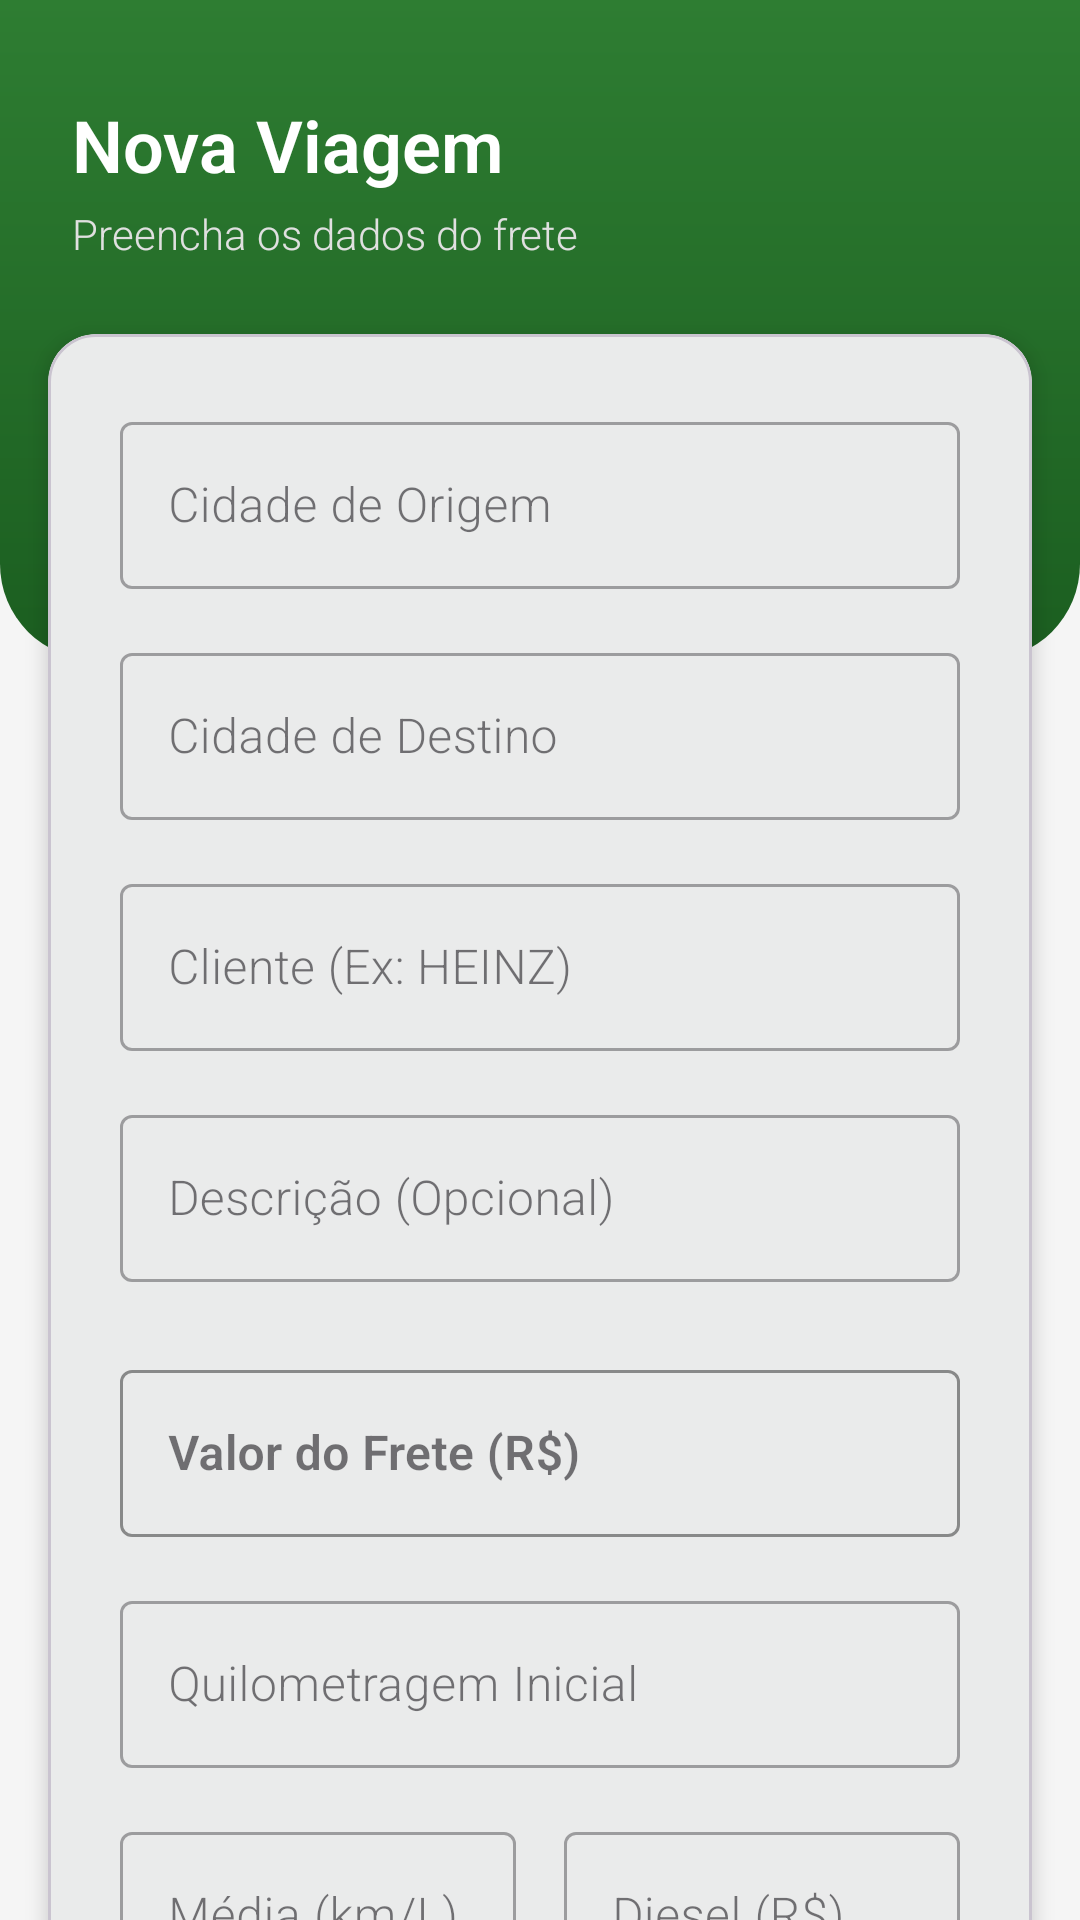

Reconstruct the res/layout file that produces this screen, plus the resources it refers to.
<!-- AndroidManifest.xml: application theme Theme.MyApplication -->
<!-- res/layout/fragment_nova_viagem.xml -->
<?xml version="1.0" encoding="utf-8"?>
<androidx.core.widget.NestedScrollView
    xmlns:android="http://schemas.android.com/apk/res/android"
    xmlns:app="http://schemas.android.com/apk/res-auto"
    xmlns:tools="http://schemas.android.com/tools"
    android:layout_width="match_parent"
    android:layout_height="match_parent"
    android:fillViewport="true"
    android:background="#F5F5F5"
    tools:context=".NovaViagemFragment">

    <androidx.constraintlayout.widget.ConstraintLayout
        android:layout_width="match_parent"
        android:layout_height="wrap_content"
        android:paddingBottom="32dp">

        <View
            android:id="@+id/view_header"
            android:layout_width="match_parent"
            android:layout_height="220dp"
            android:background="@drawable/bg_header_gradient"
            app:layout_constraintTop_toTopOf="parent" />

        <TextView
            android:id="@+id/text_titulo_nova"
            android:layout_width="wrap_content"
            android:layout_height="wrap_content"
            android:text="Nova Viagem"
            android:textColor="@color/white"
            android:textSize="24sp"
            android:textStyle="bold"
            android:layout_marginTop="32dp"
            android:layout_marginStart="24dp"
            app:layout_constraintStart_toStartOf="parent"
            app:layout_constraintTop_toTopOf="parent" />

        <TextView
            android:id="@+id/text_subtitulo_nova"
            android:layout_width="wrap_content"
            android:layout_height="wrap_content"
            android:text="Preencha os dados do frete"
            android:textColor="#E0E0E0"
            android:textSize="14sp"
            android:layout_marginTop="4dp"
            app:layout_constraintStart_toStartOf="@id/text_titulo_nova"
            app:layout_constraintTop_toBottomOf="@id/text_titulo_nova" />

        <com.google.android.material.card.MaterialCardView
            android:layout_width="match_parent"
            android:layout_height="wrap_content"
            android:layout_marginHorizontal="16dp"
            android:layout_marginTop="24dp"
            app:cardCornerRadius="16dp"
            app:cardElevation="4dp"
            app:layout_constraintTop_toBottomOf="@id/text_subtitulo_nova"
            app:layout_constraintStart_toStartOf="parent"
            app:layout_constraintEnd_toEndOf="parent">

            <LinearLayout
                android:layout_width="match_parent"
                android:layout_height="wrap_content"
                android:orientation="vertical"
                android:padding="24dp">

                <com.google.android.material.textfield.TextInputLayout
                    android:id="@+id/input_layout_origem"
                    android:layout_width="match_parent"
                    android:layout_height="wrap_content"
                    android:hint="Cidade de Origem"
                    style="@style/Widget.MaterialComponents.TextInputLayout.OutlinedBox">
                    <com.google.android.material.textfield.TextInputEditText
                        android:id="@+id/edit_text_origem"
                        android:layout_width="match_parent"
                        android:layout_height="wrap_content"
                        android:inputType="textCapWords" />
                </com.google.android.material.textfield.TextInputLayout>

                <com.google.android.material.textfield.TextInputLayout
                    android:id="@+id/input_layout_destino"
                    android:layout_width="match_parent"
                    android:layout_height="wrap_content"
                    android:layout_marginTop="16dp"
                    android:hint="Cidade de Destino"
                    style="@style/Widget.MaterialComponents.TextInputLayout.OutlinedBox">
                    <com.google.android.material.textfield.TextInputEditText
                        android:id="@+id/edit_text_destino"
                        android:layout_width="match_parent"
                        android:layout_height="wrap_content"
                        android:inputType="textCapWords" />
                </com.google.android.material.textfield.TextInputLayout>

                <com.google.android.material.textfield.TextInputLayout
                    android:id="@+id/input_layout_cliente"
                    android:layout_width="match_parent"
                    android:layout_height="wrap_content"
                    android:layout_marginTop="16dp"
                    android:hint="Cliente (Ex: HEINZ)"
                    style="@style/Widget.MaterialComponents.TextInputLayout.OutlinedBox">
                    <com.google.android.material.textfield.TextInputEditText
                        android:id="@+id/edit_text_cliente"
                        android:layout_width="match_parent"
                        android:layout_height="wrap_content"
                        android:inputType="textCapWords" />
                </com.google.android.material.textfield.TextInputLayout>

                <com.google.android.material.textfield.TextInputLayout
                    android:id="@+id/input_layout_descricao"
                    android:layout_width="match_parent"
                    android:layout_height="wrap_content"
                    android:layout_marginTop="16dp"
                    android:hint="Descrição (Opcional)"
                    style="@style/Widget.MaterialComponents.TextInputLayout.OutlinedBox">
                    <com.google.android.material.textfield.TextInputEditText
                        android:id="@+id/edit_text_descricao"
                        android:layout_width="match_parent"
                        android:layout_height="wrap_content"
                        android:inputType="textCapSentences" />
                </com.google.android.material.textfield.TextInputLayout>

                <com.google.android.material.textfield.TextInputLayout
                    android:id="@+id/input_layout_valor_frete"
                    android:layout_width="match_parent"
                    android:layout_height="wrap_content"
                    android:layout_marginTop="24dp"
                    android:hint="Valor do Frete (R$)"
                    app:boxStrokeColor="@color/colorPrimary"
                    app:hintTextColor="@color/colorPrimary"
                    style="@style/Widget.MaterialComponents.TextInputLayout.OutlinedBox">
                    <com.google.android.material.textfield.TextInputEditText
                        android:id="@+id/edit_text_valor_frete"
                        android:layout_width="match_parent"
                        android:layout_height="wrap_content"
                        android:inputType="numberDecimal"
                        android:textStyle="bold" />
                </com.google.android.material.textfield.TextInputLayout>

                <com.google.android.material.textfield.TextInputLayout
                    android:id="@+id/input_layout_km_inicial"
                    android:layout_width="match_parent"
                    android:layout_height="wrap_content"
                    android:layout_marginTop="16dp"
                    android:hint="Quilometragem Inicial"
                    style="@style/Widget.MaterialComponents.TextInputLayout.OutlinedBox">
                    <com.google.android.material.textfield.TextInputEditText
                        android:id="@+id/edit_text_km_inicial"
                        android:layout_width="match_parent"
                        android:layout_height="wrap_content"
                        android:inputType="numberDecimal" />
                </com.google.android.material.textfield.TextInputLayout>

                <LinearLayout
                    android:layout_width="match_parent"
                    android:layout_height="wrap_content"
                    android:orientation="horizontal"
                    android:layout_marginTop="16dp">

                    <com.google.android.material.textfield.TextInputLayout
                        android:id="@+id/input_layout_media_kml"
                        android:layout_width="0dp"
                        android:layout_height="wrap_content"
                        android:layout_weight="1"
                        android:layout_marginEnd="8dp"
                        android:hint="Média (km/L)"
                        style="@style/Widget.MaterialComponents.TextInputLayout.OutlinedBox">
                        <com.google.android.material.textfield.TextInputEditText
                            android:id="@+id/edit_text_media_kml"
                            android:layout_width="match_parent"
                            android:layout_height="wrap_content"
                            android:inputType="numberDecimal" />
                    </com.google.android.material.textfield.TextInputLayout>

                    <com.google.android.material.textfield.TextInputLayout
                        android:id="@+id/input_layout_preco_diesel"
                        android:layout_width="0dp"
                        android:layout_height="wrap_content"
                        android:layout_weight="1"
                        android:layout_marginStart="8dp"
                        android:hint="Diesel (R$)"
                        style="@style/Widget.MaterialComponents.TextInputLayout.OutlinedBox">
                        <com.google.android.material.textfield.TextInputEditText
                            android:id="@+id/edit_text_preco_diesel"
                            android:layout_width="match_parent"
                            android:layout_height="wrap_content"
                            android:inputType="numberDecimal" />
                    </com.google.android.material.textfield.TextInputLayout>
                </LinearLayout>

                <com.google.android.material.button.MaterialButton
                    android:id="@+id/button_salvar"
                    android:layout_width="match_parent"
                    android:layout_height="60dp"
                    android:layout_marginTop="32dp"
                    android:text="Salvar Viagem"
                    android:textSize="16sp"
                    android:textStyle="bold"
                    app:cornerRadius="30dp"
                    app:backgroundTint="@color/colorPrimary" />

            </LinearLayout>
        </com.google.android.material.card.MaterialCardView>

    </androidx.constraintlayout.widget.ConstraintLayout>
</androidx.core.widget.NestedScrollView>
<!-- resources referenced by this layout -->
<resources>
  <color name="colorPrimary">#2E7D32</color>
  <color name="white">#FFFFFF</color>
  <!-- drawable bg_header_gradient (drawable) -->
  <?xml version="1.0" encoding="utf-8"?>
  <shape xmlns:android="http://schemas.android.com/apk/res/android"
      android:shape="rectangle">
  
      <gradient
          android:startColor="@color/colorPrimary"
          android:endColor="#1B5E20"
          android:angle="270" />
      <corners
          android:bottomLeftRadius="32dp"
          android:bottomRightRadius="32dp" />
  
  </shape>
  <style name="Theme.MyApplication" parent="Base.Theme.MyApplication" />
  <style name="Base.Theme.MyApplication" parent="Theme.Material3.DayNight.NoActionBar">
          <item name="colorPrimary">@color/colorPrimary</item>
          <item name="colorOnPrimary">@color/white</item>
          <item name="colorSecondary">@color/colorSecondary</item>
          <item name="colorOnSecondary">@color/white</item>
  
          <item name="android:statusBarColor">?attr/colorPrimaryVariant</item>
  
          <item name="colorSecondaryContainer">@color/green_light</item>
          <item name="colorOnSecondaryContainer">@color/green_dark_text</item>
  
          <item name="android:fontFamily">sans-serif-light</item>
      </style>
  <color name="colorSecondary">#FF6F00</color>
  <color name="green_light">#E8F5E9</color>
  <color name="green_dark_text">#1B5E20</color>
</resources>
